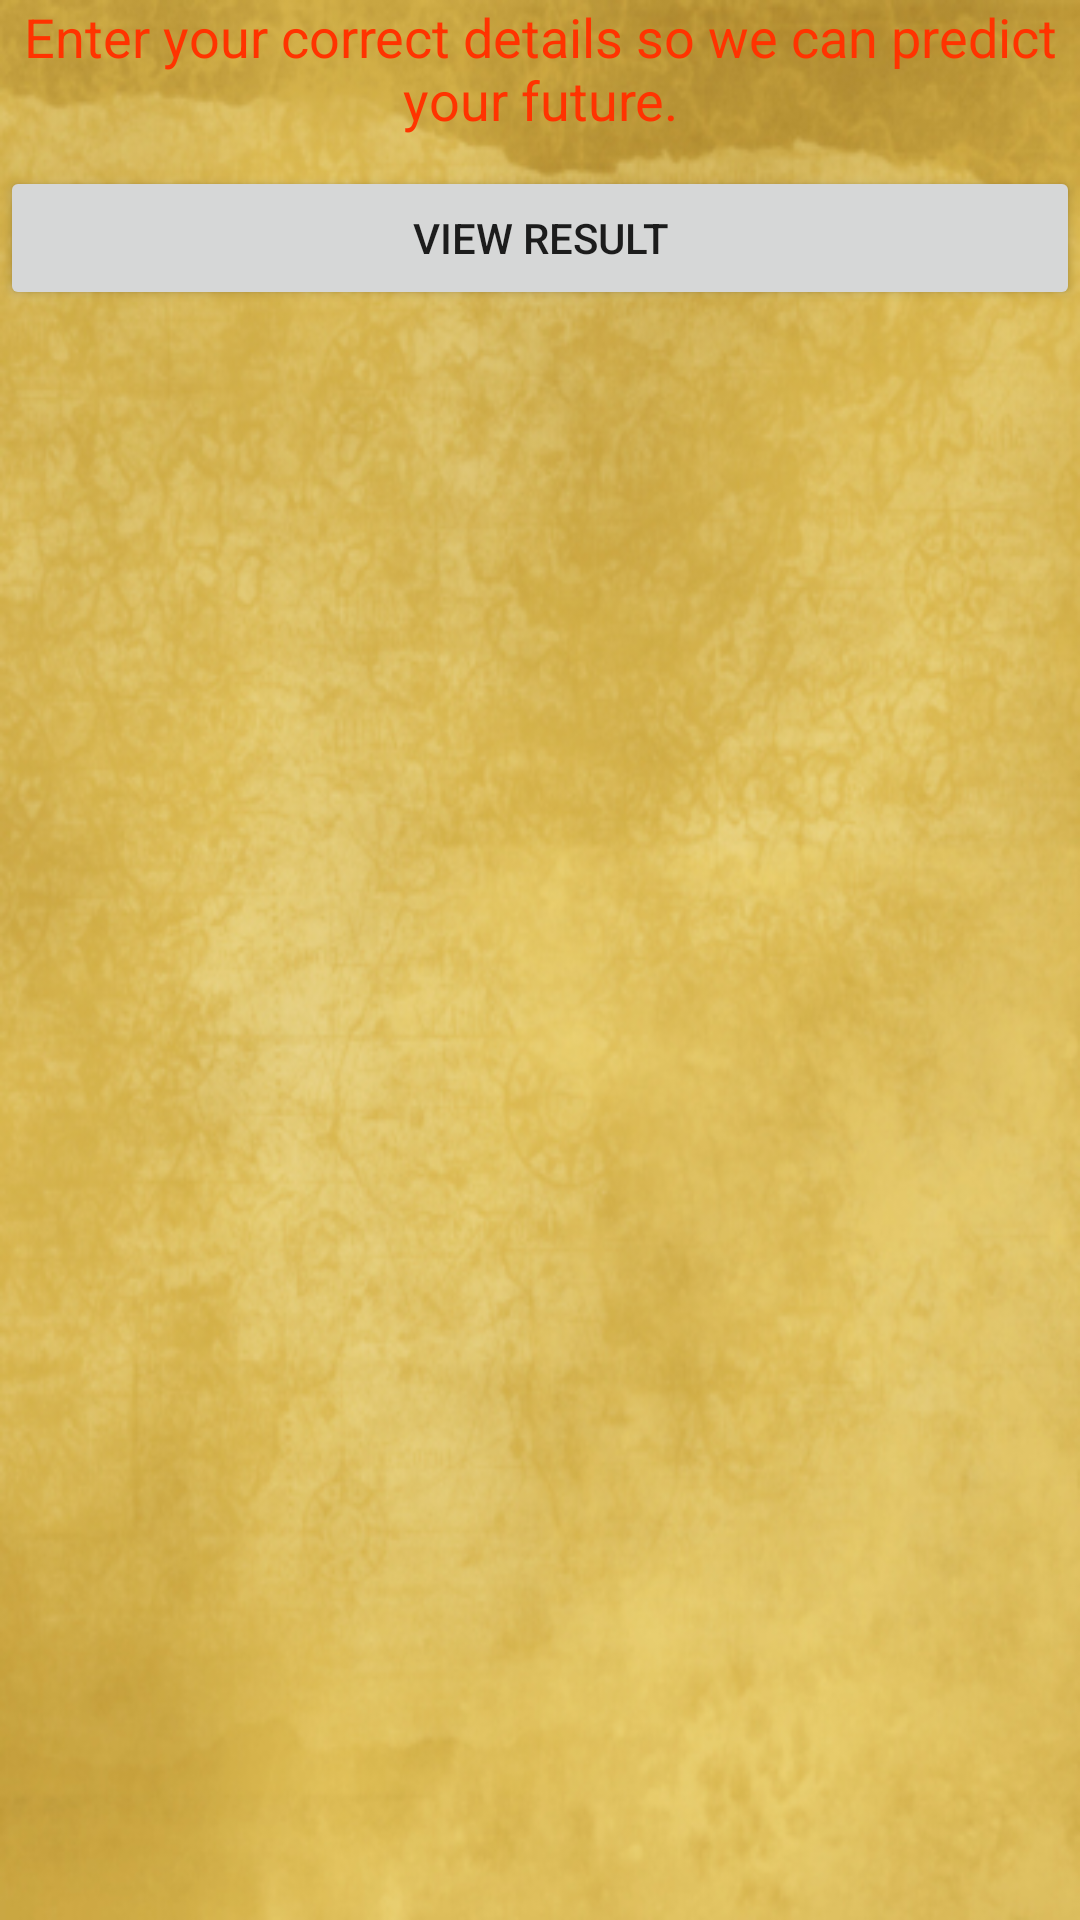

Reconstruct the res/layout file that produces this screen, plus the resources it refers to.
<!-- AndroidManifest.xml: application theme AppTheme -->
<!-- res/layout/activity1.xml -->
<?xml version="1.0" encoding="utf-8"?>
<RelativeLayout xmlns:android="http://schemas.android.com/apk/res/android"
    android:layout_width="match_parent"
    android:layout_height="match_parent"
    android:orientation="vertical"
    android:background="@drawable/background">
    <LinearLayout
        android:id="@+id/titleLinear"
        android:layout_width="match_parent"
        android:layout_height="wrap_content"
        android:layout_alignParentLeft="true"
        android:paddingTop="@dimen/activity_vertical_margin">
        <TextView
            android:layout_weight="0.6"
            android:layout_width="0dp"
            android:gravity="center"
            android:textSize="18dp"
            android:textColor="#FF3300"
            android:layout_height="wrap_content"
            android:text="@string/enter_detail"/>
        </LinearLayout>
        <LinearLayout
            android:id="@+id/linearlist"
            android:layout_below="@+id/titleLinear"
            android:layout_width="match_parent"
            android:layout_height="wrap_content">
            <ListView
                android:id="@+id/list"
                android:layout_width="match_parent"
                android:layout_height="wrap_content"></ListView>
            </LinearLayout>
        <LinearLayout
            android:layout_below="@+id/linearlist"
            android:layout_marginTop="10dp"
            android:layout_width="match_parent"
            android:layout_height="wrap_content">
            <Button
                android:id="@+id/btn_submit"
                android:layout_width="0dp"
                android:layout_height="wrap_content"
                android:layout_weight="1"
                android:text="@string/view_result"
                android:onClick="goToActivity3"
               ></Button>
            </LinearLayout>
</RelativeLayout>
<!-- resources referenced by this layout -->
<resources>
  <!-- drawable background: jpg bitmap (drawable, 130576 bytes) -->
  <string name="enter_detail">Enter your correct details so we can predict your future.</string>
  <string name="view_result">View result</string>
  <style name="AppTheme" parent="Theme.AppCompat.Light.DarkActionBar">
          
      </style>
</resources>
